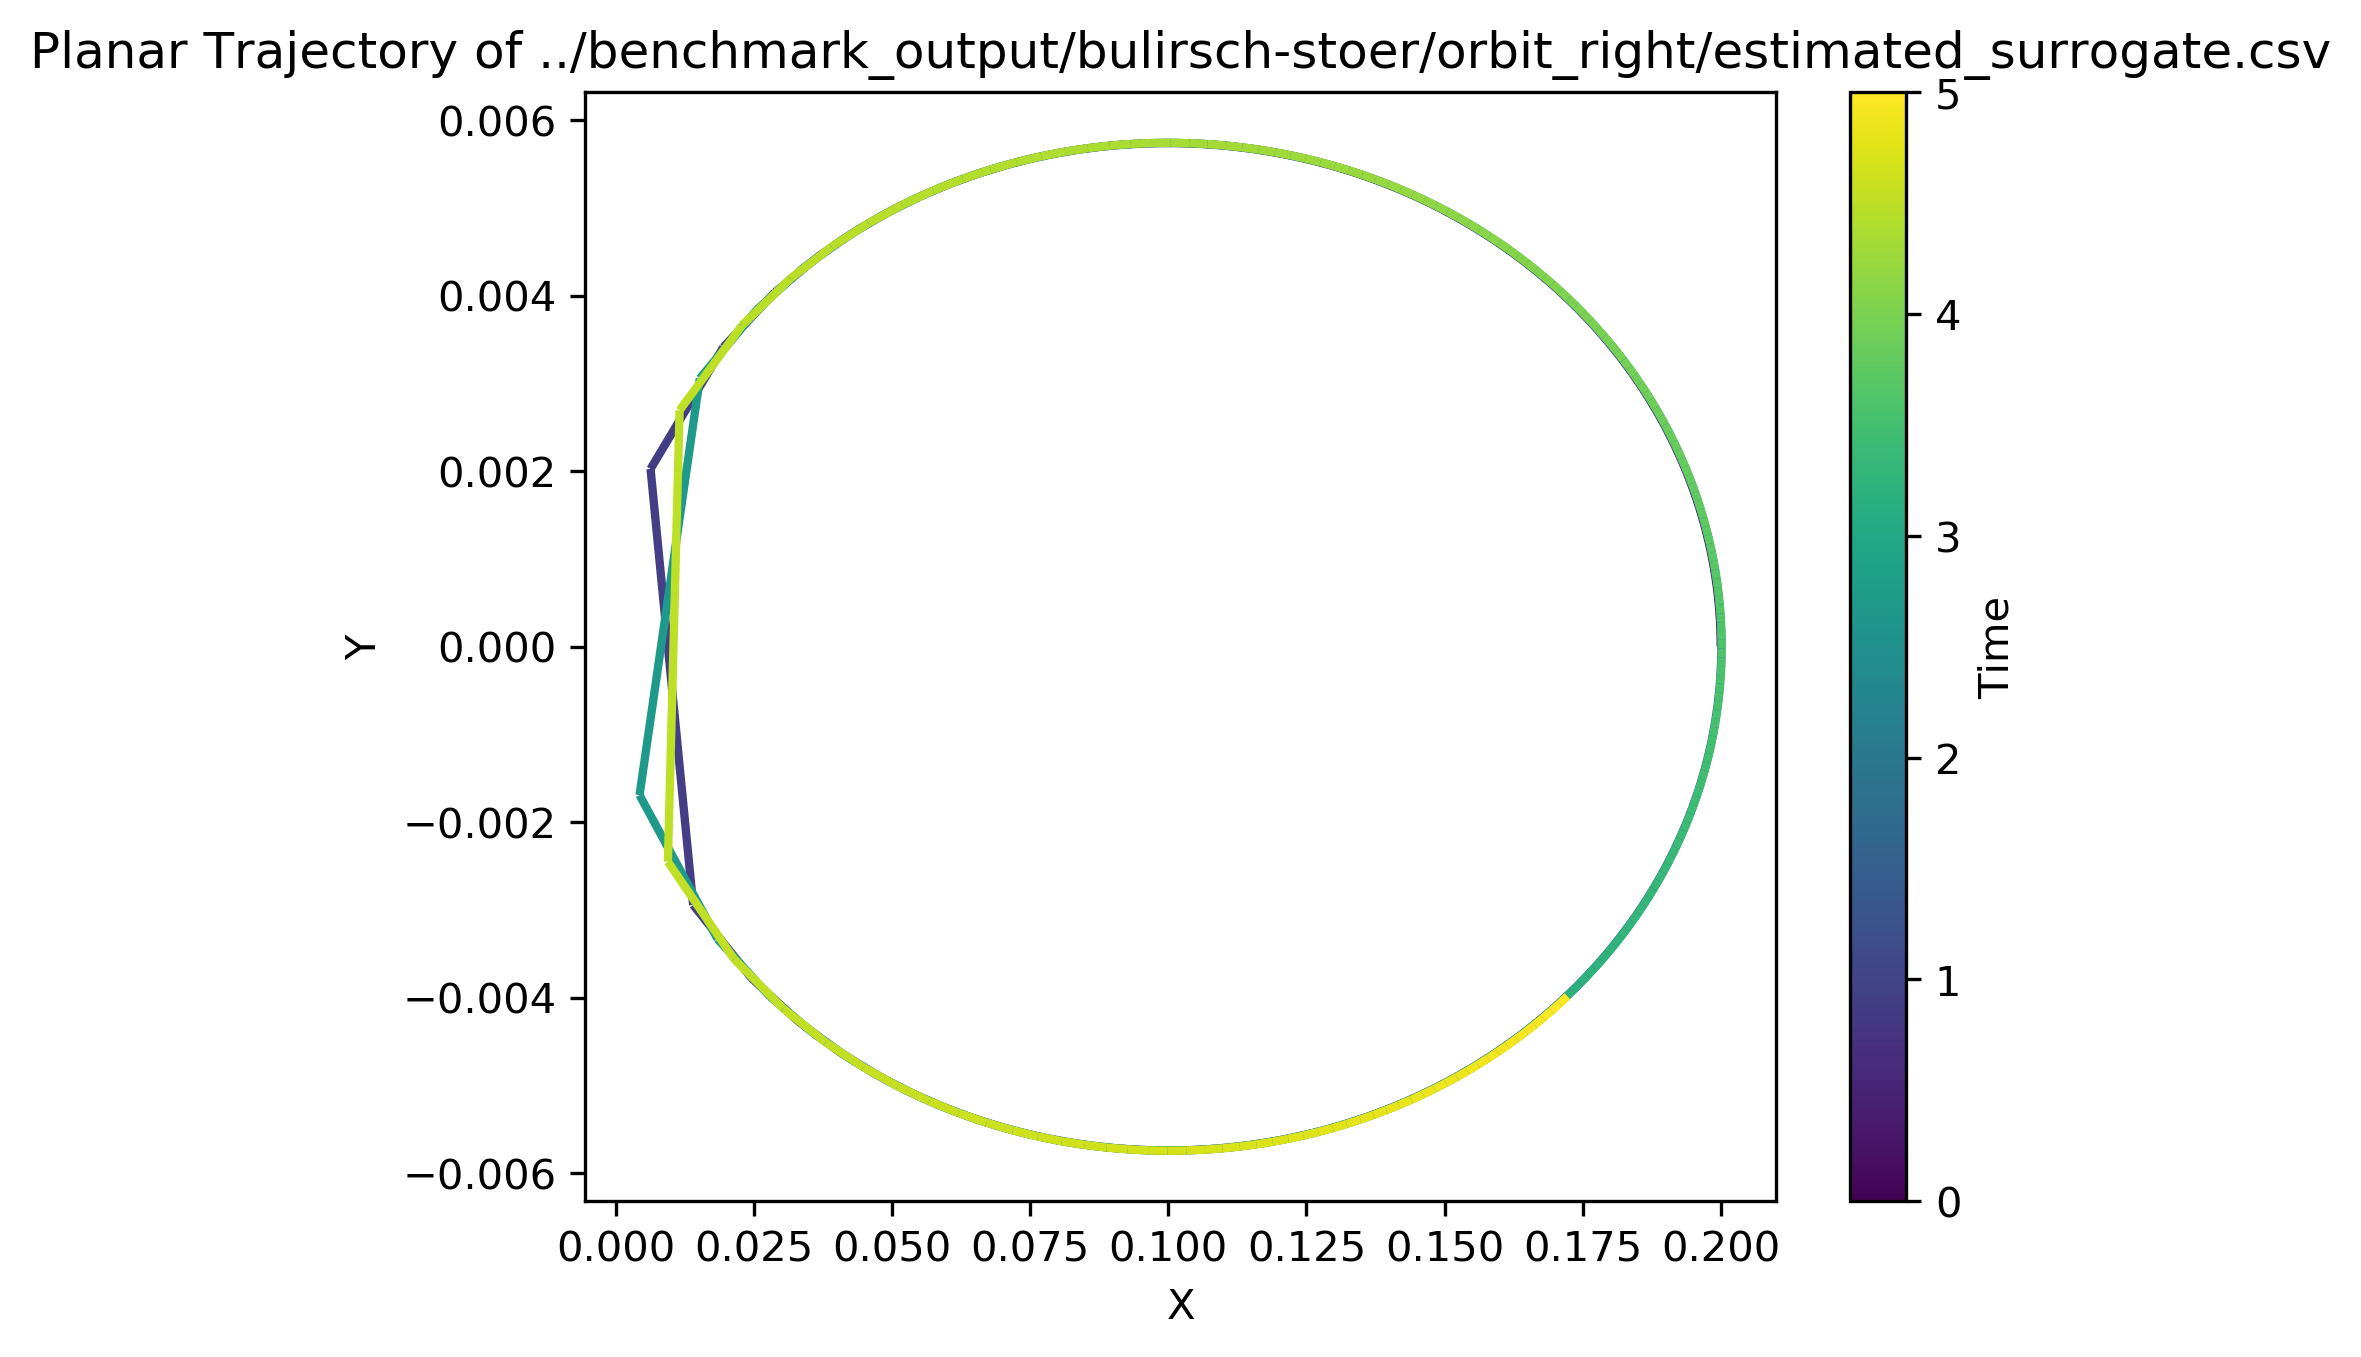

Source data for this figure (header and first rows):
t, x, y, z, dx, dy, dz
0, 0.2, 0, 0, 0, 0.01, 0
0.01, 0.2, 9.99975e-05, 0, -0.003038, 0.009999, 0
0.02, 0.1999, 0.0002, 0, -0.006076, 0.009997, 0
0.03, 0.1999, 0.0002999, 0, -0.009117, 0.009993, 0
0.04, 0.1998, 0.0003998, 0, -0.01216, 0.009988, 0
0.05, 0.1996, 0.0004997, 0, -0.01521, 0.009981, 0
0.06, 0.1995, 0.0005995, 0, -0.01826, 0.009973, 0
0.07, 0.1993, 0.0006991, 0, -0.02132, 0.009963, 0
0.08, 0.199, 0.0007987, 0, -0.02438, 0.009951, 0
0.09, 0.1988, 0.0008981, 0, -0.02745, 0.009938, 0
0.1, 0.1985, 0.0009975, 0, -0.03053, 0.009923, 0
0.11, 0.1982, 0.001097, 0, -0.03362, 0.009907, 0
0.12, 0.1978, 0.001196, 0, -0.03672, 0.009889, 0
0.13, 0.1974, 0.001294, 0, -0.03983, 0.009869, 0
0.14, 0.197, 0.001393, 0, -0.04295, 0.009848, 0
0.15, 0.1966, 0.001491, 0, -0.04609, 0.009825, 0
0.16, 0.1961, 0.001589, 0, -0.04924, 0.0098, 0
0.17, 0.1956, 0.001687, 0, -0.05241, 0.009774, 0
0.18, 0.195, 0.001785, 0, -0.05559, 0.009746, 0
0.19, 0.1945, 0.001882, 0, -0.0588, 0.009715, 0
0.2, 0.1939, 0.001979, 0, -0.06202, 0.009683, 0
0.21, 0.1932, 0.002076, 0, -0.06526, 0.00965, 0
0.22, 0.1926, 0.002172, 0, -0.06853, 0.009614, 0
0.23, 0.1919, 0.002268, 0, -0.07181, 0.009576, 0
0.24, 0.1911, 0.002364, 0, -0.07513, 0.009535, 0
0.25, 0.1904, 0.002459, 0, -0.07847, 0.009493, 0
0.26, 0.1896, 0.002554, 0, -0.08183, 0.009449, 0
0.27, 0.1887, 0.002648, 0, -0.08523, 0.009402, 0
0.28, 0.1878, 0.002742, 0, -0.08866, 0.009353, 0
0.29, 0.1869, 0.002835, 0, -0.09211, 0.009302, 0
0.3, 0.186, 0.002928, 0, -0.09561, 0.009248, 0
0.31, 0.185, 0.00302, 0, -0.09914, 0.009191, 0
0.32, 0.184, 0.003111, 0, -0.1027, 0.009132, 0
0.33, 0.183, 0.003202, 0, -0.1063, 0.00907, 0
0.34, 0.1819, 0.003293, 0, -0.11, 0.009005, 0
0.35, 0.1808, 0.003383, 0, -0.1137, 0.008937, 0
0.36, 0.1796, 0.003472, 0, -0.1174, 0.008866, 0
0.37, 0.1784, 0.00356, 0, -0.1212, 0.008791, 0
0.38, 0.1772, 0.003647, 0, -0.125, 0.008713, 0
0.39, 0.1759, 0.003734, 0, -0.1289, 0.008632, 0
0.4, 0.1746, 0.00382, 0, -0.1329, 0.008547, 0
0.41, 0.1733, 0.003905, 0, -0.1369, 0.008458, 0
0.42, 0.1719, 0.003989, 0, -0.141, 0.008365, 0
0.43, 0.1705, 0.004072, 0, -0.1451, 0.008267, 0
0.44, 0.169, 0.004154, 0, -0.1493, 0.008165, 0
0.45, 0.1675, 0.004236, 0, -0.1536, 0.008058, 0
0.46, 0.1659, 0.004316, 0, -0.158, 0.007946, 0
0.47, 0.1643, 0.004394, 0, -0.1624, 0.007828, 0
0.48, 0.1627, 0.004472, 0, -0.167, 0.007705, 0
0.49, 0.161, 0.004549, 0, -0.1716, 0.007576, 0
0.5, 0.1592, 0.004624, 0, -0.1763, 0.00744, 0
0.51, 0.1574, 0.004697, 0, -0.1812, 0.007298, 0
0.52, 0.1556, 0.00477, 0, -0.1861, 0.007148, 0
0.53, 0.1537, 0.00484, 0, -0.1912, 0.00699, 0
0.54, 0.1518, 0.004909, 0, -0.1964, 0.006825, 0
0.55, 0.1498, 0.004977, 0, -0.2017, 0.00665, 0
0.56, 0.1477, 0.005042, 0, -0.2072, 0.006465, 0
0.57, 0.1456, 0.005106, 0, -0.2129, 0.00627, 0
0.58, 0.1435, 0.005168, 0, -0.2187, 0.006064, 0
0.59, 0.1413, 0.005227, 0, -0.2246, 0.005845, 0
... 441 more rows
